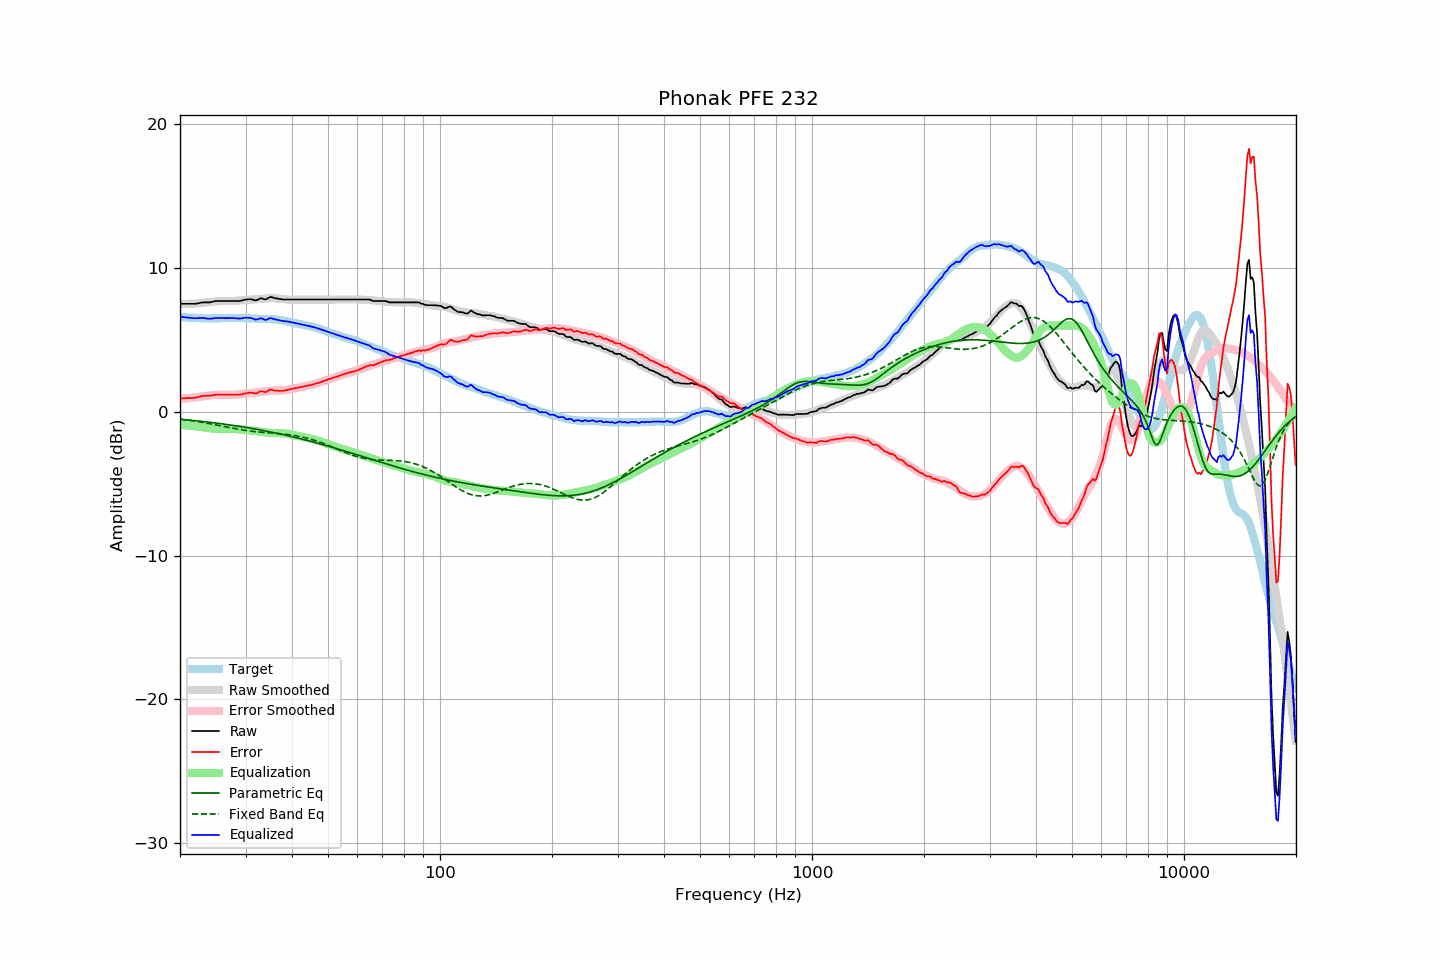

The file beside this chart, header and first rows:
frequency, raw, error, smoothed, error_smoothed, equalization, parametric_eq, fixed_band_eq, equalized_raw, equalized_smoothed, target
20.00, 7.51, 0.91, 7.50, 0.90, -0.90, -0.52, -0.51, 6.60, 6.60, 6.60
20.20, 7.51, 0.92, 7.50, 0.91, -0.91, -0.53, -0.53, 6.60, 6.59, 6.59
20.40, 7.51, 0.93, 7.50, 0.92, -0.92, -0.54, -0.54, 6.59, 6.58, 6.58
20.61, 7.51, 0.93, 7.50, 0.93, -0.93, -0.55, -0.56, 6.58, 6.57, 6.58
20.81, 7.51, 0.95, 7.51, 0.94, -0.94, -0.56, -0.57, 6.57, 6.56, 6.56
21.02, 7.51, 0.95, 7.51, 0.95, -0.95, -0.57, -0.58, 6.55, 6.56, 6.56
21.23, 7.51, 0.96, 7.51, 0.97, -0.97, -0.58, -0.60, 6.54, 6.55, 6.55
21.44, 7.51, 0.95, 7.52, 0.98, -0.98, -0.59, -0.62, 6.53, 6.54, 6.56
21.66, 7.51, 0.96, 7.52, 0.99, -0.99, -0.60, -0.63, 6.52, 6.53, 6.54
21.87, 7.51, 0.97, 7.53, 1.00, -1.00, -0.61, -0.65, 6.51, 6.53, 6.53
22.09, 7.52, 0.99, 7.54, 1.01, -1.01, -0.63, -0.66, 6.51, 6.52, 6.52
22.31, 7.54, 1.02, 7.54, 1.03, -1.03, -0.64, -0.68, 6.51, 6.52, 6.52
22.54, 7.56, 1.05, 7.55, 1.04, -1.04, -0.65, -0.70, 6.52, 6.51, 6.51
22.76, 7.59, 1.08, 7.57, 1.06, -1.06, -0.66, -0.72, 6.53, 6.51, 6.51
22.99, 7.61, 1.11, 7.58, 1.07, -1.07, -0.67, -0.74, 6.54, 6.51, 6.50
23.22, 7.61, 1.12, 7.59, 1.09, -1.09, -0.69, -0.76, 6.52, 6.50, 6.49
23.45, 7.61, 1.11, 7.61, 1.11, -1.11, -0.70, -0.78, 6.50, 6.50, 6.50
23.69, 7.61, 1.12, 7.62, 1.12, -1.12, -0.71, -0.80, 6.48, 6.50, 6.49
23.92, 7.61, 1.12, 7.64, 1.14, -1.14, -0.72, -0.82, 6.47, 6.50, 6.49
24.16, 7.63, 1.13, 7.65, 1.15, -1.15, -0.74, -0.84, 6.48, 6.50, 6.50
24.40, 7.65, 1.14, 7.66, 1.16, -1.16, -0.75, -0.86, 6.49, 6.50, 6.51
24.65, 7.68, 1.17, 7.67, 1.17, -1.17, -0.76, -0.88, 6.51, 6.50, 6.51
24.89, 7.70, 1.19, 7.68, 1.18, -1.18, -0.78, -0.90, 6.52, 6.50, 6.51
25.14, 7.71, 1.20, 7.69, 1.18, -1.18, -0.79, -0.92, 6.53, 6.51, 6.51
25.39, 7.71, 1.20, 7.69, 1.18, -1.18, -0.81, -0.94, 6.52, 6.51, 6.51
25.65, 7.71, 1.20, 7.70, 1.19, -1.19, -0.82, -0.97, 6.52, 6.51, 6.50
25.91, 7.71, 1.20, 7.71, 1.19, -1.19, -0.83, -0.99, 6.52, 6.51, 6.51
26.16, 7.71, 1.19, 7.71, 1.19, -1.19, -0.85, -1.01, 6.51, 6.52, 6.52
26.43, 7.71, 1.19, 7.71, 1.19, -1.19, -0.86, -1.03, 6.52, 6.52, 6.52
26.69, 7.71, 1.19, 7.71, 1.19, -1.19, -0.88, -1.05, 6.52, 6.52, 6.52
26.96, 7.71, 1.19, 7.71, 1.19, -1.19, -0.90, -1.08, 6.52, 6.52, 6.52
27.23, 7.71, 1.19, 7.71, 1.19, -1.19, -0.91, -1.10, 6.52, 6.52, 6.52
27.50, 7.71, 1.19, 7.71, 1.18, -1.18, -0.93, -1.12, 6.52, 6.52, 6.52
27.77, 7.71, 1.18, 7.71, 1.19, -1.19, -0.94, -1.14, 6.52, 6.52, 6.53
28.05, 7.71, 1.18, 7.71, 1.19, -1.19, -0.96, -1.16, 6.52, 6.52, 6.53
28.33, 7.71, 1.19, 7.72, 1.20, -1.20, -0.98, -1.18, 6.51, 6.52, 6.51
28.62, 7.71, 1.20, 7.74, 1.21, -1.21, -0.99, -1.20, 6.49, 6.52, 6.51
28.90, 7.71, 1.19, 7.75, 1.22, -1.22, -1.01, -1.22, 6.48, 6.52, 6.52
29.19, 7.73, 1.21, 7.75, 1.23, -1.23, -1.03, -1.24, 6.50, 6.52, 6.52
29.48, 7.76, 1.24, 7.76, 1.24, -1.24, -1.05, -1.26, 6.52, 6.52, 6.52
29.78, 7.79, 1.27, 7.76, 1.25, -1.25, -1.07, -1.28, 6.54, 6.51, 6.52
30.08, 7.81, 1.28, 7.77, 1.26, -1.26, -1.08, -1.30, 6.55, 6.51, 6.52
30.38, 7.82, 1.30, 7.79, 1.28, -1.28, -1.10, -1.31, 6.54, 6.51, 6.51
30.68, 7.83, 1.33, 7.79, 1.29, -1.29, -1.12, -1.33, 6.53, 6.50, 6.50
30.99, 7.84, 1.34, 7.80, 1.30, -1.30, -1.14, -1.34, 6.53, 6.50, 6.50
31.30, 7.81, 1.32, 7.80, 1.31, -1.31, -1.16, -1.36, 6.50, 6.49, 6.49
31.61, 7.78, 1.29, 7.81, 1.32, -1.32, -1.18, -1.37, 6.45, 6.49, 6.49
31.93, 7.75, 1.27, 7.82, 1.34, -1.34, -1.20, -1.38, 6.41, 6.48, 6.47
32.24, 7.78, 1.31, 7.83, 1.36, -1.36, -1.22, -1.39, 6.42, 6.47, 6.47
32.57, 7.84, 1.38, 7.84, 1.37, -1.37, -1.24, -1.40, 6.47, 6.47, 6.46
32.89, 7.89, 1.43, 7.85, 1.38, -1.38, -1.26, -1.41, 6.50, 6.46, 6.46
33.22, 7.89, 1.43, 7.86, 1.40, -1.40, -1.28, -1.42, 6.49, 6.46, 6.46
33.55, 7.85, 1.40, 7.87, 1.41, -1.41, -1.30, -1.43, 6.43, 6.46, 6.45
33.89, 7.82, 1.36, 7.88, 1.43, -1.43, -1.32, -1.44, 6.39, 6.45, 6.46
34.23, 7.85, 1.40, 7.89, 1.44, -1.44, -1.35, -1.45, 6.41, 6.45, 6.45
34.57, 7.92, 1.47, 7.90, 1.45, -1.45, -1.37, -1.46, 6.47, 6.45, 6.44
34.92, 7.98, 1.54, 7.91, 1.46, -1.46, -1.39, -1.47, 6.52, 6.44, 6.44
35.27, 7.98, 1.53, 7.91, 1.47, -1.47, -1.41, -1.48, 6.51, 6.44, 6.45
35.62, 7.94, 1.50, 7.90, 1.47, -1.47, -1.44, -1.49, 6.47, 6.43, 6.44
35.97, 7.91, 1.48, 7.90, 1.47, -1.47, -1.46, -1.49, 6.44, 6.42, 6.43
... 635 more rows
